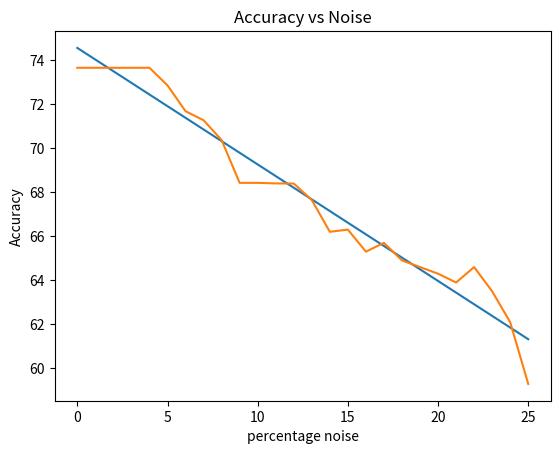

This figure's Python source:
# ##73.64
# 73.64
# 73.64
# 73.64
# 73.64
# 72.84
# 71.67
# 71.26
# 70.36
# 68.42
# 68.42
# 68.395
# 68.39
# 67.64
# 66.2
# 66.3
# 65.3
# 65.7
# 64.9
# 64.6
# 64.3
# 63.9
# 64.6
# 63.5
# 62.1
# 59.3

#these values range from 0-25 plot them on a graph
# Path: src\main\java\FacialRecognision\temp.py

import matplotlib.pyplot as plt
import numpy as np

x = np.arange(0, 26)
y = [73.64, 73.64, 73.64, 73.64, 73.64, 72.84, 71.67, 71.26, 70.36, 68.42, 68.42, 68.395, 68.39, 67.64, 66.2, 66.3, 65.3, 65.7, 64.9, 64.6, 64.3, 63.9, 64.6, 63.5, 62.1, 59.3]

#fimd line of best fit
m, b = np.polyfit(x, y, 1)

#plot the line of best fit
plt.plot(x, m*x + b)


plt.plot(x, y)
plt.xlabel('percentage noise')
plt.ylabel('Accuracy')
plt.title('Accuracy vs Noise')
plt.show()

